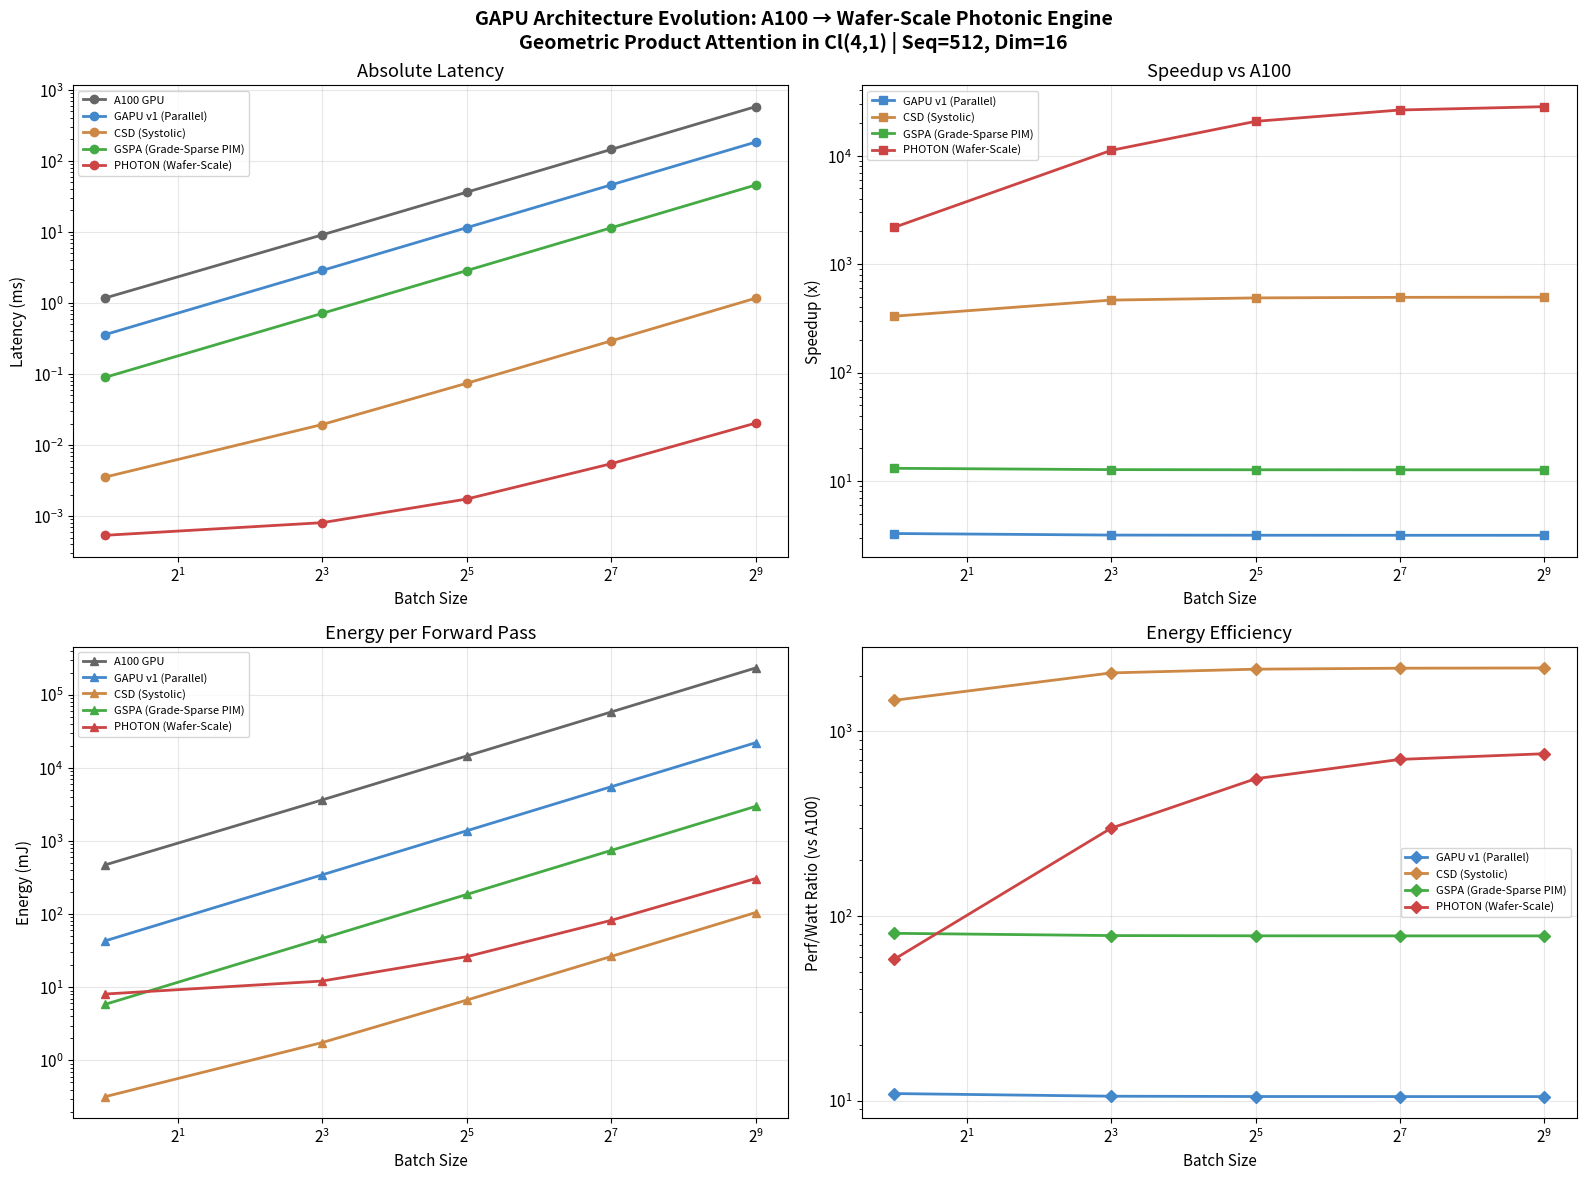

The matplotlib source for this figure: (Note: this script raises an exception after producing the figure.)
"""
GAPU Architecture Simulation Suite
===================================
Compares 5 architectures for Geometric Product Attention in Cl(4,1):
  1. A100 GPU (Triton Kernel baseline)
  2. GAPU v1: Basic Parallel Cores
  3. CSD: Clifford Systolic Dataflow
  4. GSPA: Grade-Sparse Processing-in-Memory Array
  5. PHOTON: Wafer-Scale Photonic Clifford Engine

All designs are transistor-count matched to the A100 (~54B transistors).

Usage:
    python GAPU_simulation.py

Output:
    results/GAPU_full_comparison.png  - 4-panel comparison chart
    Console output with summary table
"""

import numpy as np
import matplotlib.pyplot as plt
import matplotlib
matplotlib.rcParams['font.family'] = 'sans-serif'
matplotlib.rcParams['font.size'] = 11

# ============================================================
# STEP 0: Analyze the ACTUAL Cayley Table Sparsity of Cl(4,1)
# ============================================================

def basis_product_cl41(a, b):
    """Exact same logic as Model/core.py"""
    sign = 1.0
    a_bits = a
    for i in range(5):
        if (b >> i) & 1:
            for j in range(i + 1, 5):
                if (a_bits >> j) & 1:
                    sign *= -1.0
            if (a_bits >> i) & 1:
                if i == 4:
                    sign *= -1.0
                a_bits &= ~(1 << i)
            else:
                a_bits |= (1 << i)
    return sign, a_bits

def analyze_cayley_table():
    """Analyze sparsity and structure of the Cl(4,1) Cayley table."""
    cayley = np.zeros((32, 32, 32))
    for a in range(32):
        for b in range(32):
            sign, res = basis_product_cl41(a, b)
            cayley[a, b, res] = sign
    
    grade_indices = {
        0: [0],
        1: [1, 2, 4, 8, 16],
        2: [3, 5, 6, 9, 10, 12, 17, 18, 20, 24],
        3: [7, 11, 13, 14, 19, 21, 22, 25, 26, 28],
        4: [15, 23, 27, 29, 30],
        5: [31]
    }
    
    full_gp_ops = 32 * 32
    rotor_indices = grade_indices[0] + grade_indices[2] + grade_indices[4]
    vector_indices = grade_indices[1]
    rotor_vector_ops = len(rotor_indices) * len(vector_indices)
    rotor_rotor_ops = len(rotor_indices) * len(rotor_indices)
    sandwich_ops = rotor_vector_ops + 16 * len(rotor_indices)
    
    scalar_pairs = 0
    for a in range(32):
        for b in range(32):
            _, res = basis_product_cl41(a, b)
            if res == 0:
                scalar_pairs += 1
    
    return {
        'full_gp': full_gp_ops,
        'rotor_vector': rotor_vector_ops,
        'rotor_rotor': rotor_rotor_ops,
        'sandwich': sandwich_ops,
        'scalar_product': scalar_pairs,
    }

sparsity = analyze_cayley_table()
print("=" * 60)
print("Cl(4,1) Cayley Table Sparsity Analysis")
print("=" * 60)
for k, v in sparsity.items():
    reduction = (1 - v/1024) * 100
    print(f"  {k:20s}: {v:4d} MADs  ({reduction:5.1f}% reduction vs naive)")
print()

# ============================================================
# STEP 1: Architecture Specifications
# ============================================================

GA_DIM = 32

def simulate_all():
    batch_sizes = [1, 8, 32, 128, 512]
    seq_len = 512
    embed_dim = 16
    
    A100_TDP = 400
    A100_BW = 2039
    
    def a100(B, L, D):
        total_gps = B * L * L * D
        workload = total_gps * 1024 * 4.0
        compute = workload / 312e12
        mem = (B * L * L * D * GA_DIM * 4 * 3) / (A100_BW * 1e9 * 0.7)
        latency = 0.00005 + max(compute, mem)
        return latency, latency * A100_TDP
    
    GAPU_TDP = 120
    GAPU_CORES = 1344
    GAPU_CLOCK = 2.0e9
    GAPU_BW = 4500
    
    def gapu_v1(B, L, D):
        total_gps = B * L * L * D
        compute = (total_gps / GAPU_CORES + 10) / GAPU_CLOCK
        mem = (B * L * L * D * GA_DIM * 4 * 3) / (GAPU_BW * 1e9)
        latency = 0.000002 + max(compute, mem)
        return latency, latency * GAPU_TDP
    
    CSD_TDP = 90
    CSD_DIM = 32
    CSD_CLOCK = 1.8e9
    CSD_BW = 5000
    
    def csd(B, L, D):
        total_gps = B * L * L * D
        pipe_fill = L / CSD_CLOCK
        throughput = CSD_DIM * CSD_DIM
        compute = (total_gps / throughput) / CSD_CLOCK
        mem = (B * L * D * 2 * GA_DIM * 4) / (CSD_BW * 1e9)
        latency = 0.000001 + pipe_fill + max(compute, mem)
        return latency, latency * CSD_TDP
    
    GSPA_TDP = 65
    GSPA_HBM_CHANNELS = 32
    GSPA_CLOCK = 1.5e9
    GSPA_INTERNAL_BW = 32 * 256
    GSPA_MESH = 16
    
    def gspa(B, L, D):
        total_scores = B * L * L * D
        scoring_ops = total_scores * sparsity['scalar_product']
        scoring_compute = (scoring_ops / (GSPA_HBM_CHANNELS * 32)) / GSPA_CLOCK
        agg_gps = B * L * D
        agg_ops = agg_gps * sparsity['rotor_vector']
        agg_compute = (agg_ops / (GSPA_MESH * GSPA_MESH)) / GSPA_CLOCK
        agg_mem = (B * L * D * GA_DIM * 4) / (GSPA_INTERNAL_BW * 1e9)
        latency = 0.000001 + max(scoring_compute, 0) + max(agg_compute, agg_mem)
        return latency, latency * GSPA_TDP
    
    PHOTON_TDP = 15000
    PHOTON_TILES = 900000
    PHOTON_CLOCK = 1.2e9
    PHOTON_SRAM_BW = 220000
    
    def photon(B, L, D):
        total_scores = B * L * L * D
        scoring_throughput = PHOTON_TILES / 10
        scoring_compute = total_scores / (scoring_throughput * PHOTON_CLOCK)
        agg_gps = B * L * D
        agg_compute = agg_gps / (PHOTON_TILES * PHOTON_CLOCK)
        token_bytes = L * D * GA_DIM * 4
        fits_on_sram = (B * token_bytes * 2) < 2e9
        if fits_on_sram:
            mem = (B * L * D * GA_DIM * 4 * 2) / (PHOTON_SRAM_BW * 1e9)
        else:
            mem = (B * L * D * GA_DIM * 4 * 2) / (8000 * 1e9)
        latency = 0.0000005 + max(scoring_compute, mem) + agg_compute
        energy = latency * PHOTON_TDP
        return latency, energy
    
    architectures = {
        'A100 GPU': (a100, '#666666'),
        'GAPU v1 (Parallel)': (gapu_v1, '#4488cc'),
        'CSD (Systolic)': (csd, '#cc8844'),
        'GSPA (Grade-Sparse PIM)': (gspa, '#44aa44'),
        'PHOTON (Wafer-Scale)': (photon, '#cc4444'),
    }
    
    results = {}
    for name, (fn, _) in architectures.items():
        latencies = []
        energies = []
        for b in batch_sizes:
            lat, eng = fn(b, seq_len, embed_dim)
            latencies.append(lat)
            energies.append(eng)
        results[name] = (latencies, energies)
    
    fig, axes = plt.subplots(2, 2, figsize=(16, 12))
    fig.suptitle('GAPU Architecture Evolution: A100 → Wafer-Scale Photonic Engine\n'
                 f'Geometric Product Attention in Cl(4,1) | Seq={seq_len}, Dim={embed_dim}',
                 fontsize=14, fontweight='bold')
    
    ax = axes[0, 0]
    for name, (fn, color) in architectures.items():
        ax.plot(batch_sizes, [r*1000 for r in results[name][0]], 
                marker='o', color=color, label=name, linewidth=2)
    ax.set_xscale('log', base=2)
    ax.set_yscale('log')
    ax.set_xlabel('Batch Size')
    ax.set_ylabel('Latency (ms)')
    ax.set_title('Absolute Latency')
    ax.legend(fontsize=8)
    ax.grid(True, alpha=0.3)
    
    ax = axes[0, 1]
    a100_lat = results['A100 GPU'][0]
    for name, (fn, color) in architectures.items():
        if name == 'A100 GPU':
            continue
        speedups = [a100_lat[i] / results[name][0][i] for i in range(len(batch_sizes))]
        ax.plot(batch_sizes, speedups, marker='s', color=color, label=name, linewidth=2)
    ax.set_xscale('log', base=2)
    ax.set_yscale('log')
    ax.set_xlabel('Batch Size')
    ax.set_ylabel('Speedup (x)')
    ax.set_title('Speedup vs A100')
    ax.legend(fontsize=8)
    ax.grid(True, alpha=0.3)
    
    ax = axes[1, 0]
    for name, (fn, color) in architectures.items():
        ax.plot(batch_sizes, [r*1000 for r in results[name][1]], 
                marker='^', color=color, label=name, linewidth=2)
    ax.set_xscale('log', base=2)
    ax.set_yscale('log')
    ax.set_xlabel('Batch Size')
    ax.set_ylabel('Energy (mJ)')
    ax.set_title('Energy per Forward Pass')
    ax.legend(fontsize=8)
    ax.grid(True, alpha=0.3)
    
    ax = axes[1, 1]
    a100_eng = results['A100 GPU'][1]
    for name, (fn, color) in architectures.items():
        if name == 'A100 GPU':
            continue
        eff = [a100_eng[i] / results[name][1][i] for i in range(len(batch_sizes))]
        ax.plot(batch_sizes, eff, marker='D', color=color, label=name, linewidth=2)
    ax.set_xscale('log', base=2)
    ax.set_yscale('log')
    ax.set_xlabel('Batch Size')
    ax.set_ylabel('Perf/Watt Ratio (vs A100)')
    ax.set_title('Energy Efficiency')
    ax.legend(fontsize=8)
    ax.grid(True, alpha=0.3)
    
    plt.tight_layout()
    plt.savefig('results/GAPU_full_comparison.png', dpi=150)
    print("Saved: results/GAPU_full_comparison.png\n")
    
    print("=" * 100)
    print(f"{'Architecture':<25} | {'B=1 Lat(us)':<12} | {'B=128 Lat(us)':<14} | {'B=128 Spdup':<12} | {'B=128 Eff':<10} | {'Key Innovation'}")
    print("=" * 100)
    
    innovations = {
        'A100 GPU': 'Baseline (Triton kernel)',
        'GAPU v1 (Parallel)': 'Hardcoded sign logic',
        'CSD (Systolic)': 'KV data reuse (systolic)',
        'GSPA (Grade-Sparse PIM)': 'Grade sparsity + In-Memory compute',
        'PHOTON (Wafer-Scale)': 'Photonic scoring + Wafer-scale + Grade sparsity',
    }
    
    b128_idx = batch_sizes.index(128)
    for name in architectures:
        lat_b1 = results[name][0][0] * 1e6
        lat_b128 = results[name][0][b128_idx] * 1e6
        if name == 'A100 GPU':
            spdup = '1.00x'
            eff = '1.00x'
        else:
            spdup = f"{a100_lat[b128_idx] / results[name][0][b128_idx]:.0f}x"
            eff = f"{a100_eng[b128_idx] / results[name][1][b128_idx]:.0f}x"
        print(f"{name:<25} | {lat_b1:<12.2f} | {lat_b128:<14.2f} | {spdup:<12} | {eff:<10} | {innovations[name]}")

if __name__ == "__main__":
    simulate_all()
